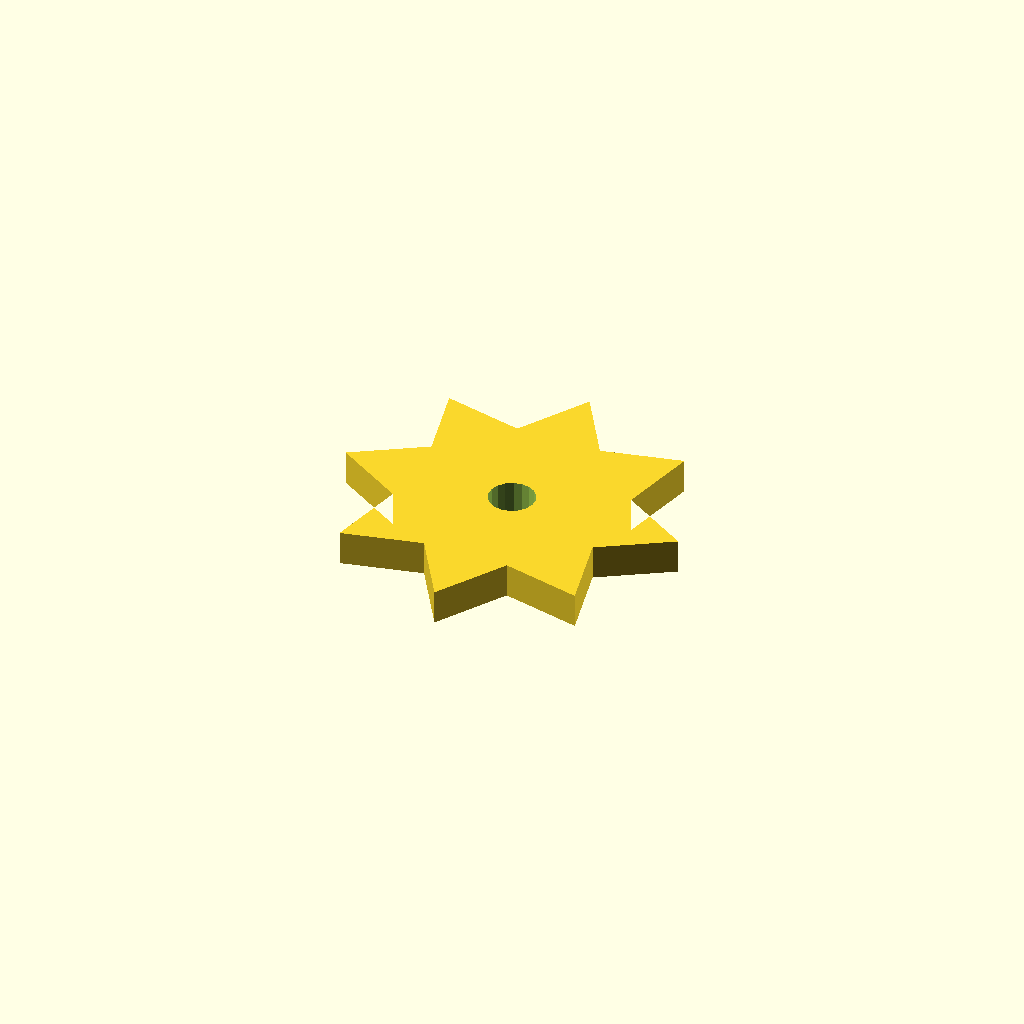
Cell 1: rendered with the file's own defaults.
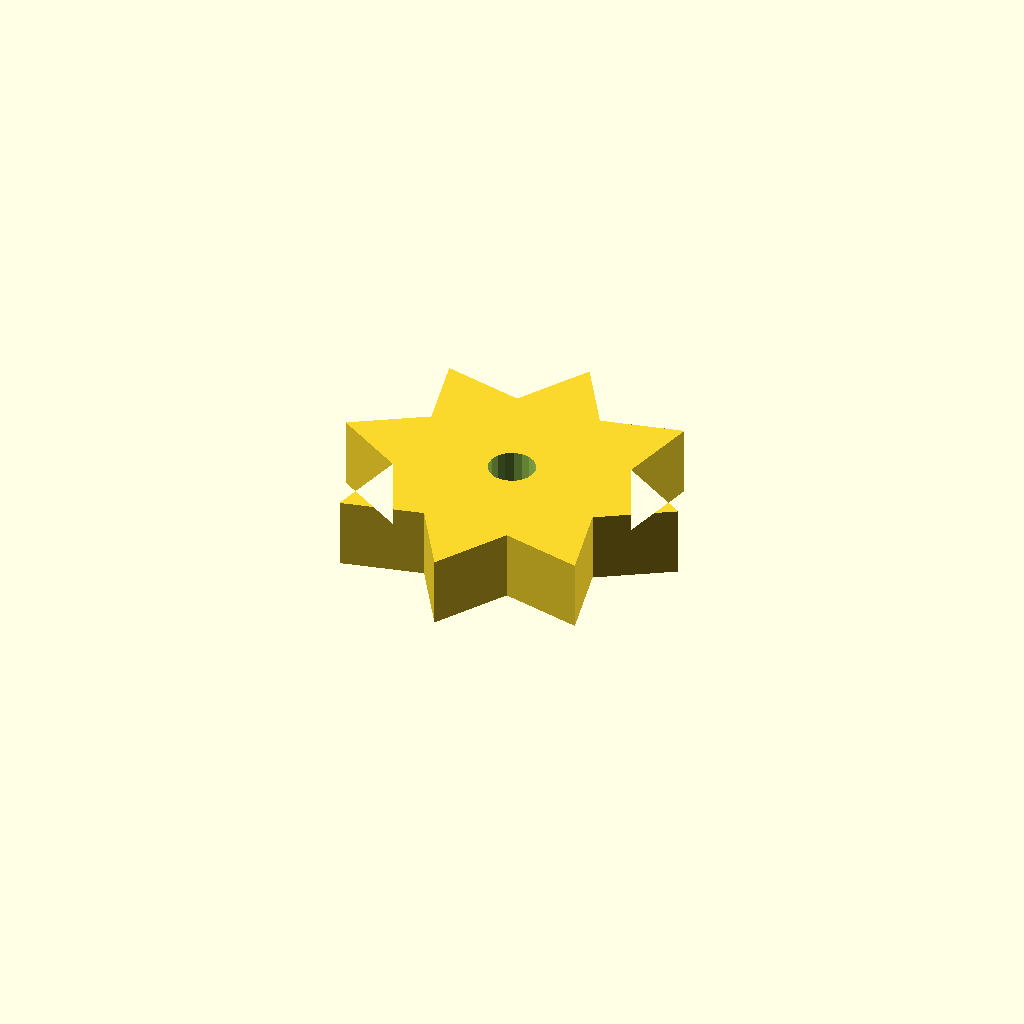
Cell 2 — plate_t set to 12, the other parameters unchanged.
One fixed orthographic camera (rotation 55°, 0°, 25°; colour scheme Cornfield) for every cell.
Source of the model, optional_data/data/sketch4/starwheels/part_0103.scad:
$fn = 32;

// ----------------------------------------------------------------------
// Star wheel: 8-point blunt, R30
// ----------------------------------------------------------------------

// --- parameters (mm) ---
n_points = 8;             // number of points / teeth
r_out = 30;               // tip radius
r_in = 19.5;              // root radius
bore_r = 4;               // centre bore radius
plate_t = 6;              // plate thickness, Z (extrusion height)
bore_d = 8;               // centre bore diameter

profile = [[0, 30], [11.984, 22.538], [8.787, 8.787], [22.538, 11.984], [30, 0], [37.462, 11.984], [51.213, 8.787], [48.016, 22.538], [60, 30], [48.016, 37.462], [51.213, 51.213], [37.462, 48.016], [30, 60], [22.538, 48.016], [8.787, 51.213], [11.984, 37.462]];  // primary outline, 16 points, counter clockwise
void_1 = [[33.927, 30.763], [33.429, 32.06], [32.517, 33.109], [31.302, 33.782], [29.93, 33.999], [28.567, 33.734], [27.376, 33.019], [26.502, 31.939], [26.049, 30.626], [26.073, 29.237], [26.571, 27.94], [27.483, 26.891], [28.698, 26.218], [30.07, 26.001], [31.433, 26.266], [32.624, 26.981], [33.498, 28.061], [33.951, 29.374]];  // centre bore, 18 points

// --- the one profile operation ---
difference() {
  linear_extrude(height = plate_t) polygon(points = profile);
  translate([0, 0, -1])
    linear_extrude(height = plate_t + 2) polygon(points = void_1);
}
Parameter table extracted from the source (name, type, default, range or options):
n_points: number, default 8
r_out: number, default 30
r_in: number, default 19.5
bore_r: number, default 4
plate_t: number, default 6
bore_d: number, default 8
